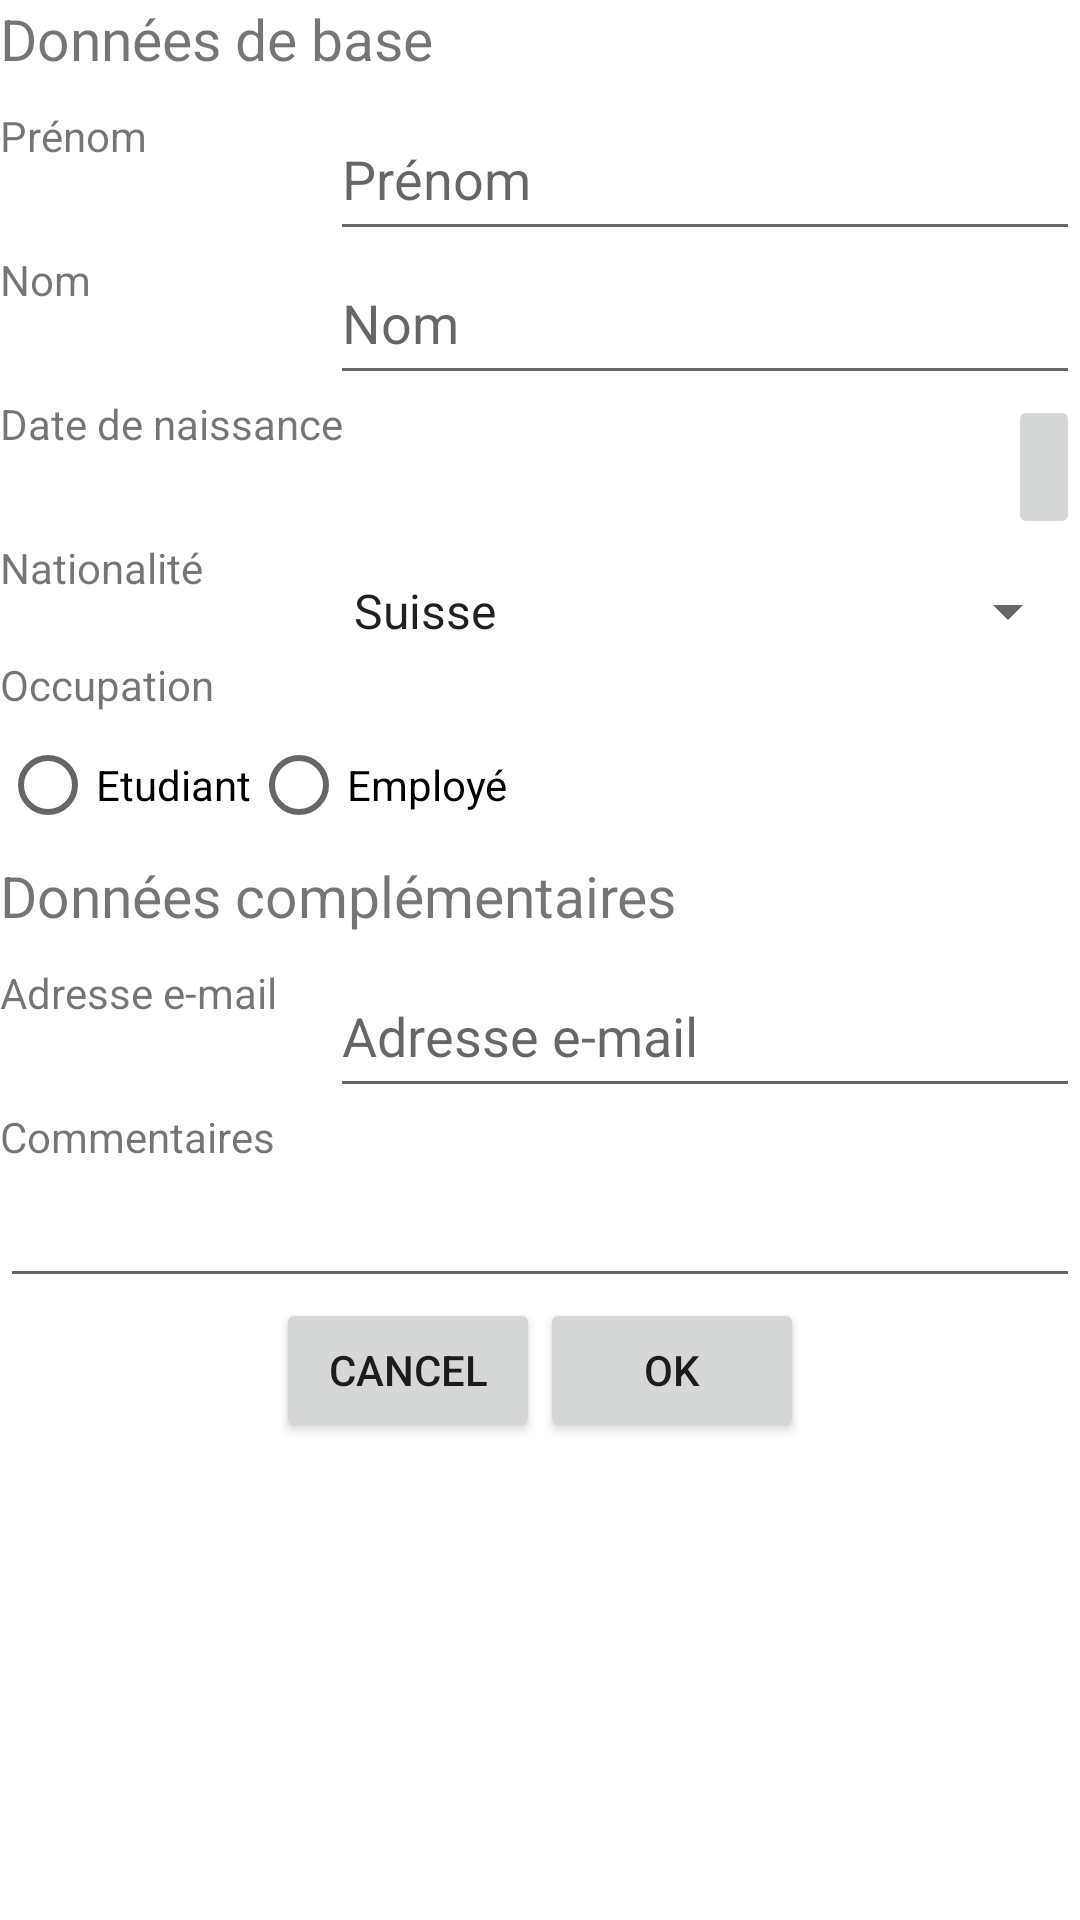

Write the Android layout XML for this screen, with the resource values it uses.
<!-- AndroidManifest.xml: application theme Theme.Labo_2 -->
<!-- res/layout/activity_main.xml -->
<?xml version="1.0" encoding="utf-8"?>
<ScrollView xmlns:android="http://schemas.android.com/apk/res/android"
    xmlns:app="http://schemas.android.com/apk/res-auto"
    xmlns:tools="http://schemas.android.com/tools"
    android:id="@+id/main_activity_layout"
    android:layout_width="match_parent"
    android:layout_height="match_parent"
    android:layout_margin="@dimen/main_base_margin"
    tools:context=".ControllerActivity">

    <androidx.constraintlayout.widget.ConstraintLayout
        android:layout_width="match_parent"
        android:layout_height="wrap_content">

        <TextView
            android:id="@+id/main_base_title"
            android:layout_width="match_parent"
            android:layout_height="wrap_content"
            android:paddingBottom="@dimen/main_base_title_paddingBottom"
            android:text="@string/main_base_title"
            android:textSize="@dimen/titleTextSize"

            app:layout_constraintTop_toTopOf="parent" />

        <TextView
            android:id="@+id/main_base_label_firstname"
            android:layout_width="wrap_content"
            android:layout_height="wrap_content"
            android:text="@string/main_base_firstname_title"
            android:textSize="@dimen/labelTextSize"

            app:layout_constraintStart_toStartOf="parent"
            app:layout_constraintTop_toTopOf="@id/main_base_editText_firstname" />

        <TextView
            android:id="@+id/main_base_label_name"
            android:layout_width="wrap_content"
            android:layout_height="wrap_content"
            android:text="@string/main_base_name_title"
            android:textSize="@dimen/labelTextSize"

            app:layout_constraintStart_toStartOf="parent"
            app:layout_constraintTop_toTopOf="@id/main_base_editText_name" />

        <TextView
            android:id="@+id/main_base_label_birthdate"
            android:layout_width="wrap_content"
            android:layout_height="wrap_content"
            android:paddingBottom="@dimen/main_base_label_paddingBottom"
            android:text="@string/main_base_birthdate_title"
            android:textSize="@dimen/labelTextSize"

            app:layout_constraintStart_toStartOf="parent"
            app:layout_constraintTop_toTopOf="@id/main_base_textView_birthdate" />

        <TextView
            android:id="@+id/main_base_label_nationality"
            android:layout_width="wrap_content"
            android:layout_height="wrap_content"
            android:paddingBottom="@dimen/main_base_label_paddingBottom"
            android:text="@string/main_base_nationality_title"
            android:textSize="@dimen/labelTextSize"

            app:layout_constraintStart_toStartOf="parent"
            app:layout_constraintTop_toTopOf="@id/main_base_spinner_nationality" />

        <TextView
            android:id="@+id/main_base_label_occupation"
            android:layout_width="wrap_content"
            android:layout_height="wrap_content"
            android:paddingTop="@dimen/main_base_label_paddingBottom"
            android:text="@string/main_base_occupation_title"
            android:textSize="@dimen/labelTextSize"

            app:layout_constraintStart_toStartOf="parent"
            app:layout_constraintTop_toBottomOf="@id/main_base_label_nationality" />

        <EditText
            android:id="@+id/main_base_editText_firstname"
            android:layout_width="@dimen/main_base_editText_firstname_width"
            android:layout_height="@dimen/main_base_editText_firstname_height"
            android:hint="@string/main_base_firstname_title"
            android:inputType="textPersonName"
            android:paddingBottom="@dimen/main_base_label_paddingBottom"

            app:layout_constraintEnd_toEndOf="parent"
            app:layout_constraintTop_toBottomOf="@id/main_base_title" />

        <EditText
            android:id="@+id/main_base_editText_name"
            android:layout_width="@dimen/main_base_editText_firstname_width"
            android:layout_height="@dimen/main_base_editText_firstname_height"
            android:hint="@string/main_base_name_title"
            android:inputType="textPersonName"
            android:paddingBottom="@dimen/main_base_label_paddingBottom"

            app:layout_constraintEnd_toEndOf="parent"
            app:layout_constraintTop_toBottomOf="@id/main_base_editText_firstname" />

        <TextView
            android:id="@+id/main_base_textView_birthdate"
            android:layout_width="wrap_content"
            android:layout_height="@dimen/main_base_editText_firstname_height"

            app:layout_constraintEnd_toStartOf="@id/main_base_button_birthdate"
            app:layout_constraintStart_toEndOf="@id/main_base_label_birthdate"
            app:layout_constraintTop_toBottomOf="@id/main_base_editText_name" />

        <ImageButton
            android:id="@+id/main_base_button_birthdate"
            android:layout_width="wrap_content"
            android:layout_height="@dimen/main_base_editText_firstname_height"
            android:contentDescription="@string/main_base_button_birthdate_contentDescription"
            android:src="@drawable/cake"
            app:layout_constraintEnd_toEndOf="parent"
            app:layout_constraintTop_toBottomOf="@id/main_base_editText_name" />

        <Spinner
            android:id="@+id/main_base_spinner_nationality"
            android:layout_width="@dimen/main_base_editText_firstname_width"
            android:layout_height="@dimen/main_base_editText_firstname_height"
            android:contentDescription="@string/nationality_empty"
            android:entries="@array/nationalities"
            android:inputType="textPersonName"
            app:layout_constraintEnd_toEndOf="parent"
            app:layout_constraintTop_toBottomOf="@id/main_base_textView_birthdate" />

        <RadioGroup
            android:id="@+id/main_base_radioGroup"
            android:layout_width="@dimen/main_base_editText_firstname_width"
            android:layout_height="@dimen/main_base_editText_firstname_height"
            android:orientation="horizontal"
            app:layout_constraintStart_toStartOf="parent"
            app:layout_constraintTop_toBottomOf="@id/main_base_label_occupation">

            <RadioButton
                android:id="@+id/main_base_radioButton_student"
                android:layout_width="wrap_content"
                android:layout_height="wrap_content"
                android:onClick="onRadioButtonClicked"
                android:text="@string/main_base_occupation_student" />

            <RadioButton
                android:id="@+id/main_base_radioButton_employee"
                android:layout_width="wrap_content"
                android:layout_height="wrap_content"
                android:onClick="onRadioButtonClicked"
                android:text="@string/main_base_occupation_worker" />
        </RadioGroup>


        <androidx.fragment.app.FragmentContainerView
            android:id="@+id/fragmentContainerView"
            android:layout_width="match_parent"
            android:layout_height="wrap_content"

            app:layout_constraintTop_toBottomOf="@id/main_base_radioGroup" />

        <TextView
            android:id="@+id/main_complement_title"
            android:layout_width="match_parent"
            android:layout_height="wrap_content"
            android:paddingBottom="@dimen/main_base_title_paddingBottom"
            android:text="@string/additional_title"
            android:textSize="@dimen/titleTextSize"

            app:layout_constraintTop_toBottomOf="@id/fragmentContainerView"
            tools:layout_editor_absoluteX="-62dp" />

        <TextView
            android:id="@+id/main_complement_label_email"
            android:layout_width="wrap_content"
            android:layout_height="wrap_content"
            android:text="@string/additional_email_title"
            android:textSize="@dimen/labelTextSize"

            app:layout_constraintStart_toStartOf="parent"
            app:layout_constraintTop_toBottomOf="@id/main_complement_title" />

        <EditText
            android:id="@+id/main_complement_editText_email"
            android:layout_width="@dimen/main_base_editText_firstname_width"
            android:layout_height="@dimen/main_base_editText_firstname_height"
            android:hint="@string/additional_email_title"
            android:inputType="textPersonName"
            android:paddingBottom="@dimen/main_base_label_paddingBottom"

            app:layout_constraintEnd_toEndOf="parent"
            app:layout_constraintTop_toBottomOf="@id/main_complement_title" />

        <TextView
            android:id="@+id/main_complement_label_comment"
            android:layout_width="wrap_content"
            android:layout_height="wrap_content"
            android:text="@string/additional_remarks_title"
            android:textSize="@dimen/labelTextSize"

            app:layout_constraintStart_toStartOf="parent"
            app:layout_constraintTop_toBottomOf="@id/main_complement_editText_email" />

        <EditText
            android:id="@+id/main_complement_editText_comment"
            android:layout_width="match_parent"
            android:layout_height="@dimen/main_complement_editText_comment_height"
            android:inputType="textPersonName"
            android:paddingBottom="@dimen/main_base_label_paddingBottom"

            app:layout_constraintEnd_toEndOf="parent"
            app:layout_constraintTop_toBottomOf="@id/main_complement_label_comment" />

        <LinearLayout
            android:layout_width="match_parent"
            android:layout_height="wrap_content"
            android:gravity="center"
            android:orientation="horizontal"
            app:layout_constraintTop_toBottomOf="@id/main_complement_editText_comment">

            <Button
                android:id="@+id/main_complement_button_cancel"
                android:layout_width="wrap_content"
                android:layout_height="wrap_content"
                android:text="@string/btn_cancel"
                app:layout_constraintEnd_toStartOf="@id/main_complement_button_ok" />

            <Button
                android:id="@+id/main_complement_button_ok"
                android:layout_width="wrap_content"
                android:layout_height="wrap_content"
                android:layout_marginStart="@dimen/main_complement_button_margin"
                android:text="@string/btn_ok"
                app:layout_constraintEnd_toEndOf="parent" />
        </LinearLayout>
    </androidx.constraintlayout.widget.ConstraintLayout>
</ScrollView>
<!-- resources referenced by this layout -->
<resources>
  <string-array name="nationalities" translatable="false">
          <item>@string/ch</item>
          <item>@string/fr</item>
          <item>@string/de</item>
          <item>@string/it</item>
      </string-array>
  <dimen name="labelTextSize">14sp</dimen>
  <dimen name="main_base_editText_firstname_height">48dp</dimen>
  <dimen name="main_base_editText_firstname_width">250dp</dimen>
  <dimen name="main_base_label_paddingBottom">10dp</dimen>
  <dimen name="main_base_margin">5dp</dimen>
  <dimen name="main_base_title_paddingBottom">10dp</dimen>
  <dimen name="titleTextSize">19sp</dimen>
  <string name="additional_email_title">Adresse e-mail</string>
  <string name="additional_remarks_title">Commentaires</string>
  <string name="additional_title">Données complémentaires</string>
  <string name="btn_cancel">@android:string/cancel</string>
  <string name="btn_ok">@android:string/ok</string>
  <string name="main_base_birthdate_title">Date de naissance</string>
  <string name="main_base_button_birthdate_contentDescription">cake button</string>
  <string name="main_base_firstname_title">Prénom</string>
  <string name="main_base_name_title">Nom</string>
  <string name="main_base_nationality_title">Nationalité</string>
  <string name="main_base_occupation_student">Etudiant</string>
  <string name="main_base_occupation_title">Occupation</string>
  <string name="main_base_occupation_worker">Employé</string>
  <string name="main_base_title">Données de base</string>
  <string name="nationality_empty">Sélectionner</string>
  <style name="Theme.Labo_2" parent="Theme.MaterialComponents.DayNight.DarkActionBar">
          
          <item name="colorPrimary">@color/purple_500</item>
          <item name="colorPrimaryVariant">@color/purple_700</item>
          <item name="colorOnPrimary">@color/white</item>
          
          <item name="colorSecondary">@color/teal_200</item>
          <item name="colorSecondaryVariant">@color/teal_700</item>
          <item name="colorOnSecondary">@color/black</item>
          
          <item name="android:statusBarColor">?attr/colorPrimaryVariant</item>
          
      </style>
  <string name="ch">Suisse</string>
  <string name="fr">Française</string>
  <string name="de">Allemande</string>
  <string name="it">Italienne</string>
  <!-- not gathered from this repository: default colours our renderer supplied (Android Studio template values) -->
  <color name="purple_500">#FF6200EE</color>
  <color name="purple_700">#FF3700B3</color>
  <color name="teal_200">#FF03DAC5</color>
  <color name="teal_700">#FF018786</color>
  <color name="black">#FF000000</color>
  <color name="white">#FFFFFFFF</color>
</resources>
